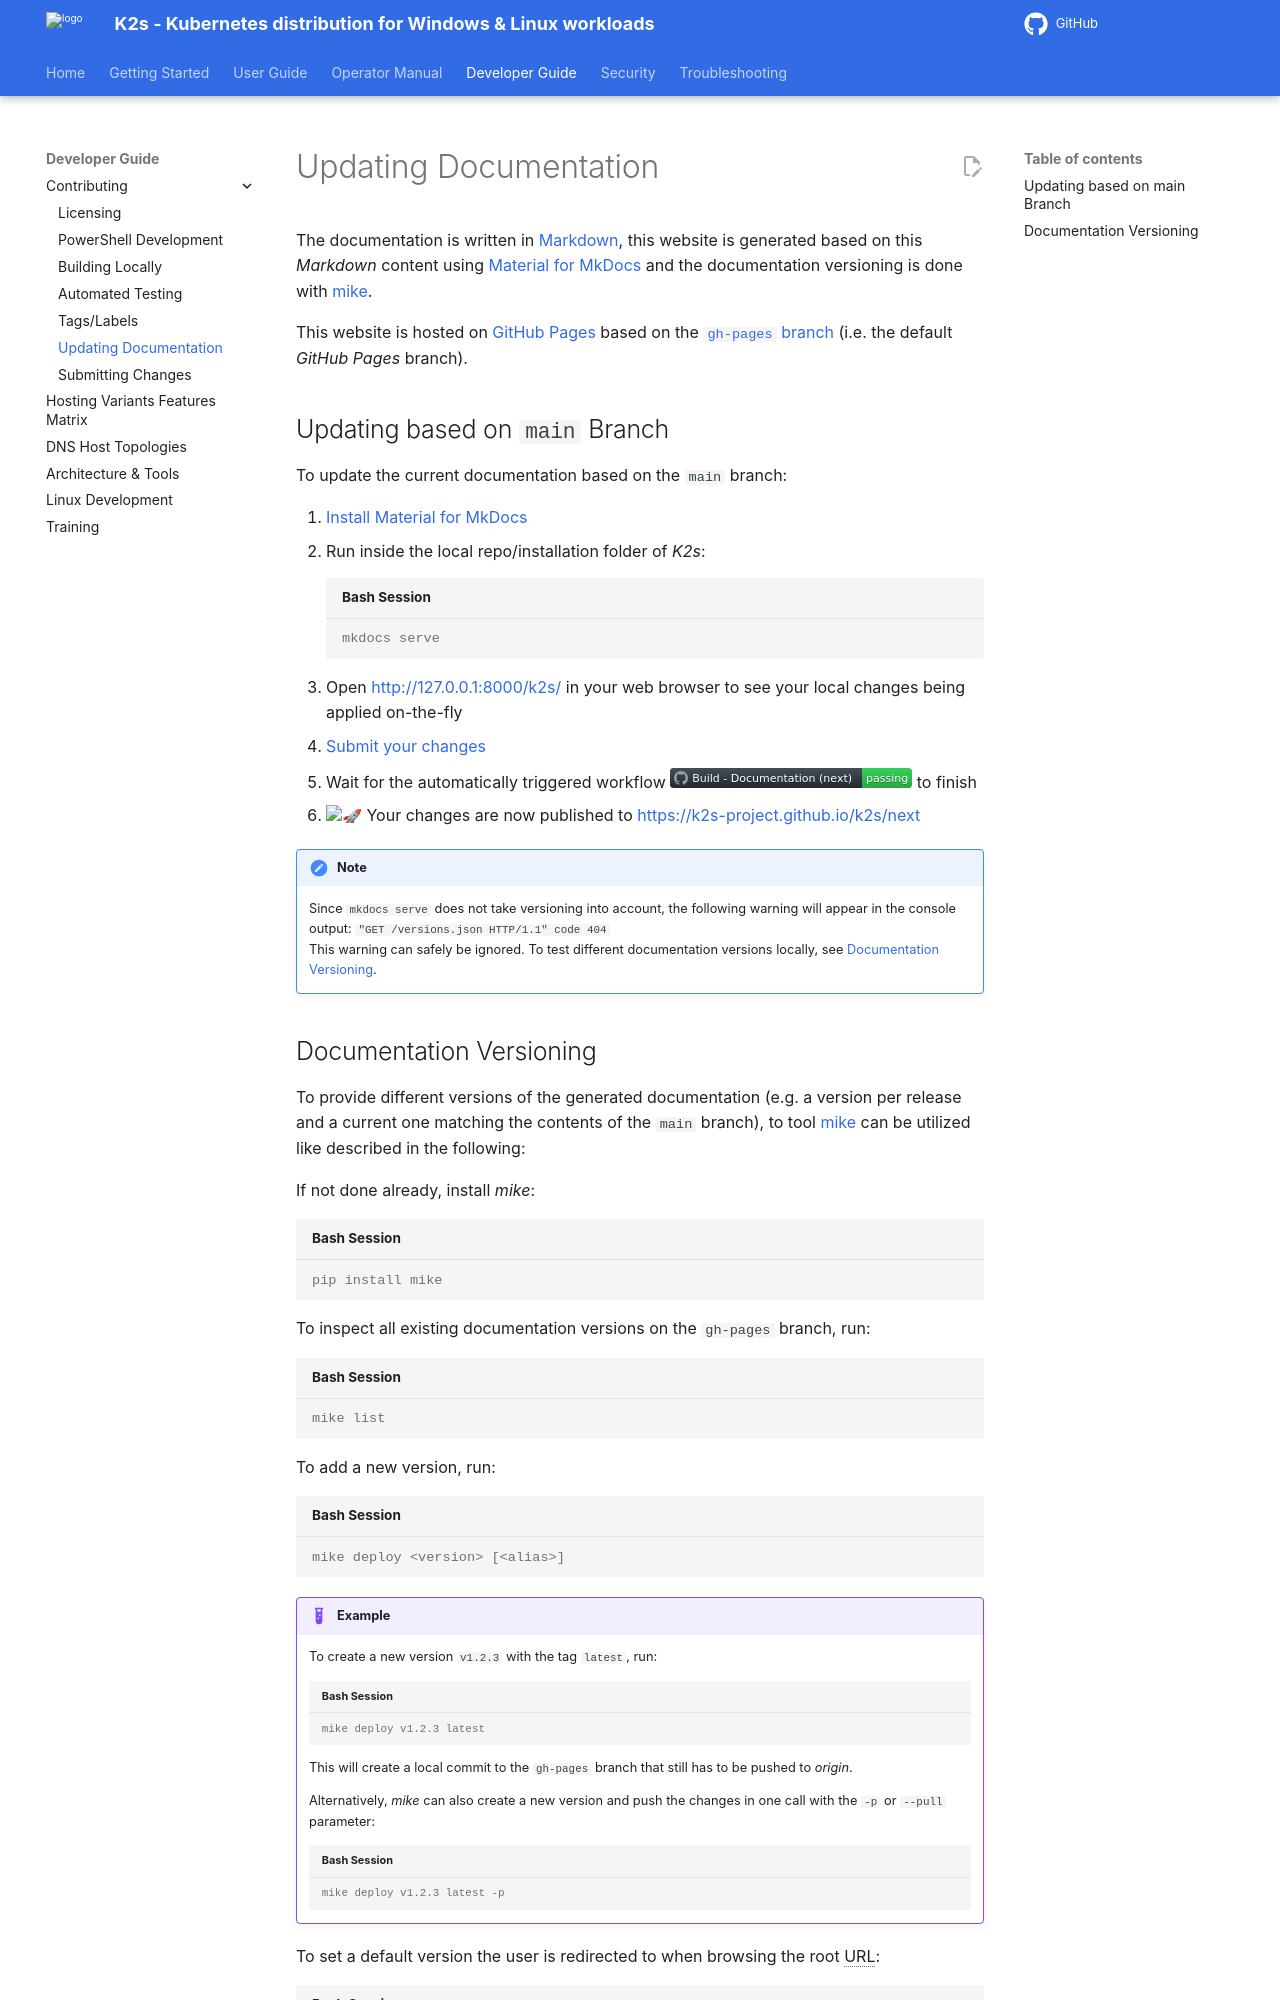

repository: k2s-project/k2s · page: next/dev-guide/contributing/updating-documentation/index.html · generator: mkdocs

<!--
SPDX-FileCopyrightText: © 2026 The K2s Authors
SPDX-License-Identifier: Apache-2.0
-->

# Updating Documentation
The documentation is written in [Markdown](https://www.markdownguide.org/){target="_blank"}, this website is generated based on this *Markdown* content using [Material for MkDocs](https://squidfunk.github.io/mkdocs-material/){target="_blank"} and the documentation versioning is done with [mike](https://github.com/jimporter/mike){target="_blank"}.

This website is hosted on [GitHub Pages](https://pages.github.com/){target="_blank"} based on the [`gh-pages` branch](https://github.com/k2s-project/k2s/tree/gh-pages){target="_blank"} (i.e. the default *GitHub Pages* branch).

## Updating based on `main` Branch
To update the current documentation based on the `main` branch: 

1. [Install Material for MkDocs](https://squidfunk.github.io/mkdocs-material/getting-started/){target="_blank"}
2. Run inside the local repo/installation folder of *K2s*:
   ```console
   mkdocs serve
   ```
3. Open [http://127.0.0.1:8000/k2s/](http://127.0.0.1:8000/k2s/){target="_blank"} in your web browser to see your local changes being applied on-the-fly
4. [Submit your changes](submitting-changes.md)
5. Wait for the automatically triggered workflow [![Build - Documentation (next)](https://github.com/k2s-project/k2s/actions/workflows/build-docs-next.yml/badge.svg)](https://github.com/k2s-project/k2s/actions/workflows/build-docs-next.yml){target="_blank"} to finish
6. :rocket: Your changes are now published to [https://k2s-project.github.io/k2s/next](https://k2s-project.github.io/k2s/next){target="_blank"}

!!! note
      Since `mkdocs serve` does not take versioning into account, the following warning will appear in the console output:
      `"GET /versions.json HTTP/1.1" code 404`<br/>
      This warning can safely be ignored. To test different documentation versions locally, see [Documentation Versioning](#documentation-versioning).
